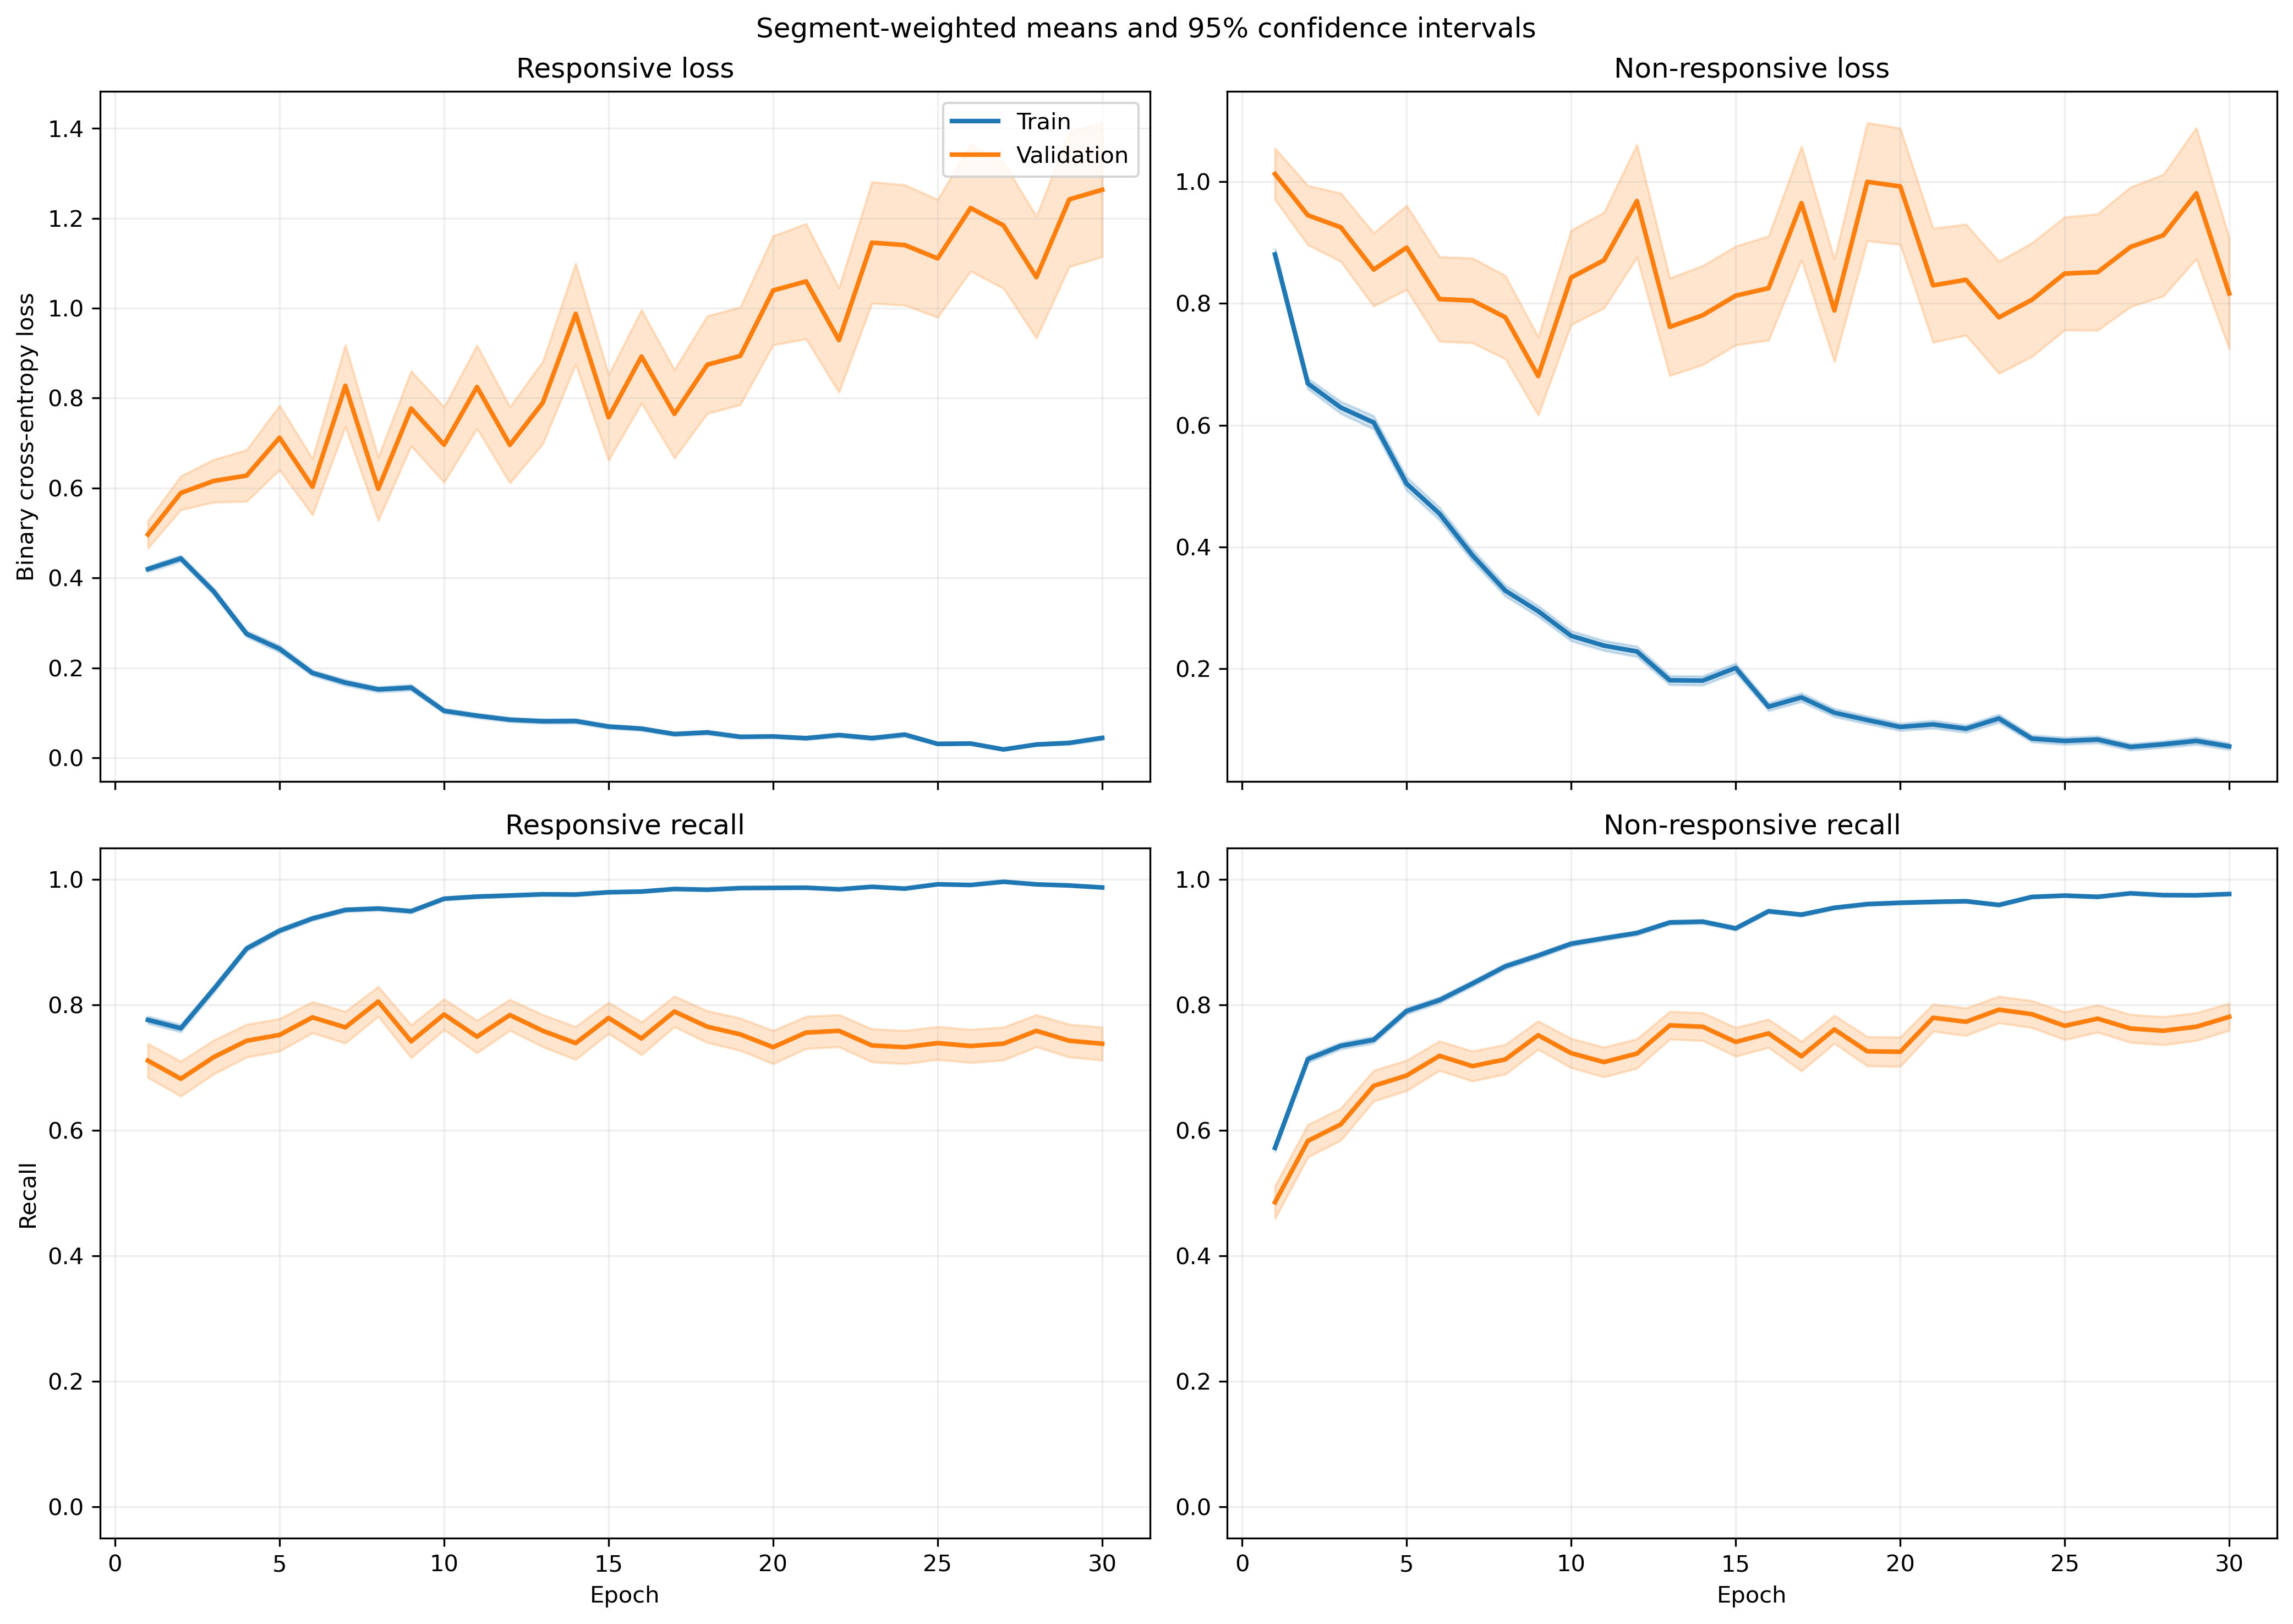

Values plotted in this chart, from the file beside it:
fold, epoch, split, r_loss, r_loss_count, r_loss_sum, r_loss_sum_sq, r_recall, r_recall_count, r_recall_sum, r_recall_sum_sq, nr_loss, nr_loss_count, nr_loss_sum, nr_loss_sum_sq, nr_recall, nr_recall_count, nr_recall_sum, nr_recall_sum_sq
1, 1, train, 0.4226, 1063, 449.2, 415.2, 0.7648, 1063, 813.0, 813.0, 0.8445, 1401, 1183, 1876, 0.5946, 1401, 833.0, 833.0
1, 1, validation, 0.1084, 10, 1.084, 0.2214, 1.0, 10, 10.0, 10.0, , 0, 0.0, 0.0, , 0, 0.0, 0.0
1, 2, train, 0.4476, 1063, 475.8, 456.6, 0.7686, 1063, 817.0, 817.0, 0.6058, 1401, 848.7, 1105, 0.7345, 1401, 1029, 1029
1, 2, validation, 0.1472, 10, 1.472, 0.3498, 1.0, 10, 10.0, 10.0, , 0, 0.0, 0.0, , 0, 0.0, 0.0
1, 3, train, 0.3512, 1063, 373.4, 342.4, 0.8391, 1063, 892.0, 892.0, 0.5736, 1401, 803.6, 1150, 0.7516, 1401, 1053, 1053
1, 3, validation, 0.07043, 10, 0.7043, 0.06691, 1.0, 10, 10.0, 10.0, , 0, 0.0, 0.0, , 0, 0.0, 0.0
1, 4, train, 0.2367, 1063, 251.6, 273.9, 0.9238, 1063, 982.0, 982.0, 0.5536, 1401, 775.6, 1393, 0.7587, 1401, 1063, 1063
1, 4, validation, 0.04831, 10, 0.4831, 0.03502, 1.0, 10, 10.0, 10.0, , 0, 0.0, 0.0, , 0, 0.0, 0.0
1, 5, train, 0.2644, 1063, 281.1, 461.3, 0.9153, 1063, 973.0, 973.0, 0.4437, 1401, 621.7, 1110, 0.7844, 1401, 1099, 1099
1, 5, validation, 0.04419, 10, 0.4419, 0.02542, 1.0, 10, 10.0, 10.0, , 0, 0.0, 0.0, , 0, 0.0, 0.0
1, 6, train, 0.1543, 1063, 164, 121.4, 0.9661, 1063, 1027, 1027, 0.4542, 1401, 636.3, 986, 0.7923, 1401, 1110, 1110
1, 6, validation, 0.0303, 10, 0.303, 0.01099, 1.0, 10, 10.0, 10.0, , 0, 0.0, 0.0, , 0, 0.0, 0.0
1, 7, train, 0.1066, 1063, 113.3, 142.7, 0.9727, 1063, 1034, 1034, 0.3383, 1401, 473.9, 1018, 0.8565, 1401, 1200, 1200
1, 7, validation, 0.01828, 10, 0.1828, 0.004855, 1.0, 10, 10.0, 10.0, , 0, 0.0, 0.0, , 0, 0.0, 0.0
1, 8, train, 0.1097, 1063, 116.6, 152.9, 0.9652, 1063, 1026, 1026, 0.3078, 1401, 431.2, 986, 0.8751, 1401, 1226, 1226
1, 8, validation, 0.01884, 10, 0.1884, 0.006032, 1.0, 10, 10.0, 10.0, , 0, 0.0, 0.0, , 0, 0.0, 0.0
1, 9, train, 0.06436, 1063, 68.42, 71.85, 0.984, 1063, 1046, 1046, 0.4386, 1401, 614.5, 1519, 0.8273, 1401, 1159, 1159
1, 9, validation, 0.007129, 10, 0.07129, 0.0008299, 1.0, 10, 10.0, 10.0, , 0, 0.0, 0.0, , 0, 0.0, 0.0
1, 10, train, 0.0672, 1063, 71.44, 86.03, 0.9868, 1063, 1049, 1049, 0.2419, 1401, 339, 723.6, 0.9001, 1401, 1261, 1261
1, 10, validation, 0.007818, 10, 0.07818, 0.0007246, 1.0, 10, 10.0, 10.0, , 0, 0.0, 0.0, , 0, 0.0, 0.0
1, 11, train, 0.1014, 1063, 107.8, 180.9, 0.969, 1063, 1030, 1030, 0.153, 1401, 214.4, 543.2, 0.9472, 1401, 1327, 1327
1, 11, validation, 0.08743, 10, 0.8743, 0.441, 1.0, 10, 10.0, 10.0, , 0, 0.0, 0.0, , 0, 0.0, 0.0
1, 12, train, 0.08801, 1063, 93.55, 102.7, 0.9737, 1063, 1035, 1035, 0.2472, 1401, 346.4, 901.8, 0.9136, 1401, 1280, 1280
1, 12, validation, 0.01067, 10, 0.1067, 0.002502, 1.0, 10, 10.0, 10.0, , 0, 0.0, 0.0, , 0, 0.0, 0.0
1, 13, train, 0.1208, 1063, 128.4, 284, 0.9671, 1063, 1028, 1028, 0.1142, 1401, 160, 385.2, 0.9565, 1401, 1340, 1340
1, 13, validation, 0.04305, 10, 0.4305, 0.123, 1.0, 10, 10.0, 10.0, , 0, 0.0, 0.0, , 0, 0.0, 0.0
1, 14, train, 0.03696, 1063, 39.28, 87.19, 0.9925, 1063, 1055, 1055, 0.204, 1401, 285.8, 787, 0.9279, 1401, 1300, 1300
1, 14, validation, 0.003673, 10, 0.03673, 0.0004355, 1.0, 10, 10.0, 10.0, , 0, 0.0, 0.0, , 0, 0.0, 0.0
1, 15, train, 0.05465, 1063, 58.09, 107.6, 0.9849, 1063, 1047, 1047, 0.1619, 1401, 226.8, 470.3, 0.935, 1401, 1310, 1310
1, 15, validation, 0.004525, 10, 0.04525, 0.0005395, 1.0, 10, 10.0, 10.0, , 0, 0.0, 0.0, , 0, 0.0, 0.0
1, 16, train, 0.1005, 1063, 106.8, 134.3, 0.968, 1063, 1029, 1029, 0.07923, 1401, 111, 233.6, 0.9693, 1401, 1358, 1358
1, 16, validation, 0.1395, 10, 1.395, 0.8678, 0.9, 10, 9.0, 9.0, , 0, 0.0, 0.0, , 0, 0.0, 0.0
1, 17, train, 0.07142, 1063, 75.92, 80.07, 0.9812, 1063, 1043, 1043, 0.1495, 1401, 209.5, 441.3, 0.9422, 1401, 1320, 1320
1, 17, validation, 0.02404, 10, 0.2404, 0.01292, 1.0, 10, 10.0, 10.0, , 0, 0.0, 0.0, , 0, 0.0, 0.0
1, 18, train, 0.1062, 1063, 112.8, 284.8, 0.9652, 1063, 1026, 1026, 0.07093, 1401, 99.37, 272.8, 0.9764, 1401, 1368, 1368
1, 18, validation, 0.02038, 10, 0.2038, 0.02607, 1.0, 10, 10.0, 10.0, , 0, 0.0, 0.0, , 0, 0.0, 0.0
1, 19, train, 0.0982, 1063, 104.4, 256.9, 0.968, 1063, 1029, 1029, 0.09301, 1401, 130.3, 324.3, 0.9707, 1401, 1360, 1360
1, 19, validation, 0.007604, 10, 0.07604, 0.003668, 1.0, 10, 10.0, 10.0, , 0, 0.0, 0.0, , 0, 0.0, 0.0
1, 20, train, 0.02076, 1063, 22.06, 15.68, 0.9953, 1063, 1058, 1058, 0.1152, 1401, 161.4, 437.6, 0.9557, 1401, 1339, 1339
1, 20, validation, 0.001524, 10, 0.01524, 5.505486569745699e-05, 1.0, 10, 10.0, 10.0, , 0, 0.0, 0.0, , 0, 0.0, 0.0
1, 21, train, 0.02535, 1063, 26.94, 41.24, 0.9962, 1063, 1059, 1059, 0.0793, 1401, 111.1, 324.6, 0.9764, 1401, 1368, 1368
1, 21, validation, 0.001283, 10, 0.01283, 3.4808019336196594e-05, 1.0, 10, 10.0, 10.0, , 0, 0.0, 0.0, , 0, 0.0, 0.0
1, 22, train, 0.0551, 1063, 58.58, 104.9, 0.9831, 1063, 1045, 1045, 0.05946, 1401, 83.3, 251.5, 0.9814, 1401, 1375, 1375
1, 22, validation, 0.002341, 10, 0.02341, 0.0001274, 1.0, 10, 10.0, 10.0, , 0, 0.0, 0.0, , 0, 0.0, 0.0
1, 23, train, 0.02033, 1063, 21.62, 24.36, 0.9962, 1063, 1059, 1059, 0.124, 1401, 173.7, 489.4, 0.955, 1401, 1338, 1338
1, 23, validation, 0.001148, 10, 0.01148, 2.5074956511161872e-05, 1.0, 10, 10.0, 10.0, , 0, 0.0, 0.0, , 0, 0.0, 0.0
1, 24, train, 0.05019, 1063, 53.36, 54.36, 0.9868, 1063, 1049, 1049, 0.05574, 1401, 78.09, 213, 0.9829, 1401, 1377, 1377
1, 24, validation, 0.003875, 10, 0.03875, 0.0003466, 1.0, 10, 10.0, 10.0, , 0, 0.0, 0.0, , 0, 0.0, 0.0
1, 25, train, 0.02267, 1063, 24.1, 9.91, 0.9962, 1063, 1059, 1059, 0.06643, 1401, 93.07, 280, 0.98, 1401, 1373, 1373
1, 25, validation, 0.001988, 10, 0.01988, 9.363894719172094e-05, 1.0, 10, 10.0, 10.0, , 0, 0.0, 0.0, , 0, 0.0, 0.0
1, 26, train, 0.02552, 1063, 27.12, 19.25, 0.9915, 1063, 1054, 1054, 0.06093, 1401, 85.36, 341.7, 0.9814, 1401, 1375, 1375
1, 26, validation, 0.001154, 10, 0.01154, 5.0056125701303245e-05, 1.0, 10, 10.0, 10.0, , 0, 0.0, 0.0, , 0, 0.0, 0.0
1, 27, train, 0.03715, 1063, 39.49, 36.89, 0.9887, 1063, 1051, 1051, 0.06531, 1401, 91.5, 259.3, 0.9779, 1401, 1370, 1370
1, 27, validation, 0.003103, 10, 0.03103, 0.000557, 1.0, 10, 10.0, 10.0, , 0, 0.0, 0.0, , 0, 0.0, 0.0
1, 28, train, 0.01111, 1063, 11.81, 7.427, 0.9972, 1063, 1060, 1060, 0.08083, 1401, 113.2, 301.3, 0.9729, 1401, 1363, 1363
1, 28, validation, 0.001496, 10, 0.01496, 3.941356794712192e-05, 1.0, 10, 10.0, 10.0, , 0, 0.0, 0.0, , 0, 0.0, 0.0
1, 29, train, 0.01987, 1063, 21.12, 17.86, 0.9934, 1063, 1056, 1056, 0.06672, 1401, 93.48, 329.8, 0.98, 1401, 1373, 1373
1, 29, validation, 0.006228, 10, 0.06228, 0.002957, 1.0, 10, 10.0, 10.0, , 0, 0.0, 0.0, , 0, 0.0, 0.0
1, 30, train, 0.02096, 1063, 22.28, 11.91, 0.9953, 1063, 1058, 1058, 0.06663, 1401, 93.35, 298.2, 0.9793, 1401, 1372, 1372
1, 30, validation, 0.0006137, 10, 0.006137, 7.0549920110352105e-06, 1.0, 10, 10.0, 10.0, , 0, 0.0, 0.0, , 0, 0.0, 0.0
... 1,140 more rows
